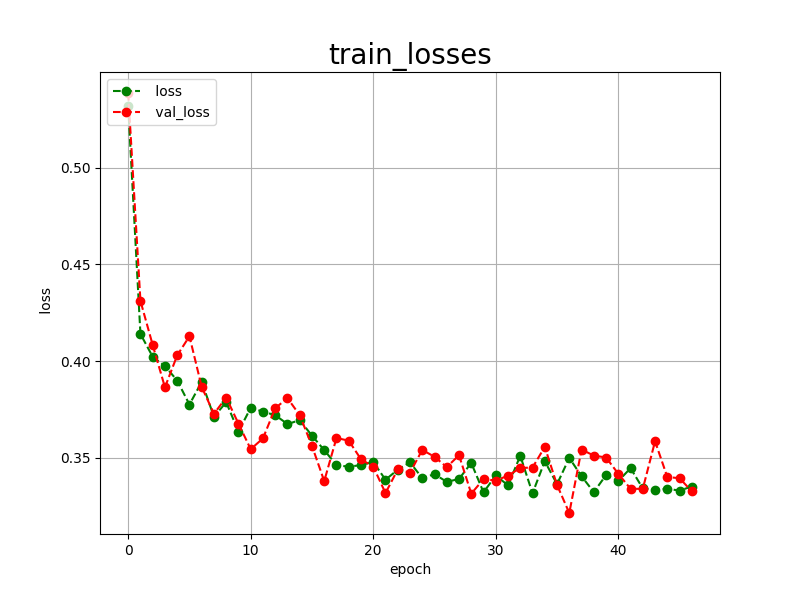

The data file committed next to this chart (first rows):
epoch, loss, val_loss
0, 0.5319, 0.5386
1, 0.4140, 0.4311
2, 0.4022, 0.4083
3, 0.3974, 0.3864
4, 0.3899, 0.4029
5, 0.3775, 0.4128
6, 0.3892, 0.3866
7, 0.3712, 0.3727
8, 0.3787, 0.3811
9, 0.3635, 0.3676
10, 0.3758, 0.3544
11, 0.3738, 0.3600
12, 0.3720, 0.3756
13, 0.3674, 0.3808
14, 0.3694, 0.3720
15, 0.3614, 0.3561
16, 0.3539, 0.3379
17, 0.3462, 0.3602
18, 0.3453, 0.3588
19, 0.3462, 0.3492
20, 0.3478, 0.3454
21, 0.3386, 0.3317
22, 0.3438, 0.3439
23, 0.3476, 0.3423
24, 0.3394, 0.3540
25, 0.3415, 0.3505
26, 0.3375, 0.3451
27, 0.3390, 0.3513
28, 0.3473, 0.3314
29, 0.3321, 0.3389
30, 0.3408, 0.3382
31, 0.3357, 0.3407
32, 0.3510, 0.3447
33, 0.3316, 0.3449
34, 0.3482, 0.3556
35, 0.3363, 0.3359
36, 0.3499, 0.3214
37, 0.3404, 0.3542
38, 0.3322, 0.3511
39, 0.3410, 0.3501
40, 0.3379, 0.3417
41, 0.3446, 0.3339
42, 0.3341, 0.3339
43, 0.3335, 0.3585
44, 0.3339, 0.3400
45, 0.3330, 0.3394
46, 0.3351, 0.3326
